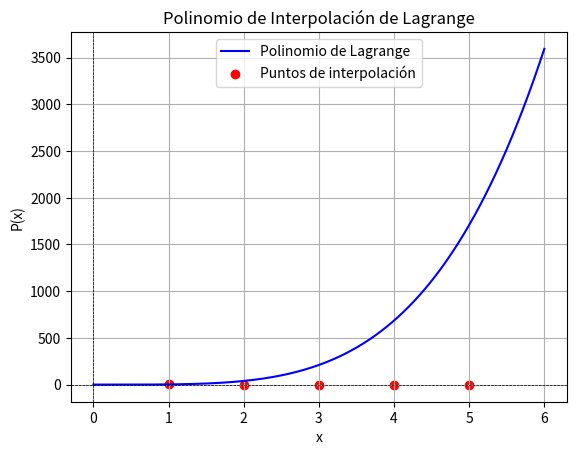

This chart was generated by the following Python code:
import matplotlib.pyplot as plt
import numpy as np

def multiplicar_binomios(p1, p2):  
    # Grado del polinomio resultante
    grado = len(p1) + len(p2) - 2
    # Inicializar el polinomio resultante con ceros
    resultado = [0] * (grado + 1)
    
    # Multiplicar los polinomios
    for index_a, coef_a in enumerate(p1):
        for index_b, coef_b in enumerate(p2):
            resultado[index_a + index_b] += coef_a * coef_b

    return resultado


def evaluar_polinomio(polinomio, x):
    """Evalúa un polinomio en un valor x."""
    resultado = 0
    for i, coef in enumerate(polinomio):
        resultado += coef * (x ** i)
    return resultado


def main():
    # Puntos de interpolación
    x = [1, 2, 3, 4, 5]
    y = [2, 0.5, -2, -3.5, 0.5]

    n = len(x)
    polinomio_final = [0]  # Polinomio acumulado

    # Construcción del polinomio de interpolación
    for i in range(n):
        # Inicializar L_i como [1] (polinomio constante)
        L_i = [1]
        denominador = 1

        # Construir el término L_i
        for j in range(n):
            if i != j:
                # Multiplicar los binomios
                L_i = multiplicar_binomios(L_i, [1, -x[j]])
                denominador *= (x[i] - x[j])

        # Escalar L_i por y[i] / denominador
        L_i = [coef * (y[i] / denominador) for coef in L_i]

        # Sumar L_i al polinomio final
        polinomio_final = [a + b for a, b in zip(polinomio_final + [0] * (len(L_i) - len(polinomio_final)), L_i)]

    # Mostrar el polinomio final
    print("Polinomio de interpolación de Lagrange:")
    print(polinomio_final)

    # Evaluar el polinomio en varios puntos
    print("\nEvaluación del polinomio:")
    for xi in x:
        print(f"P({xi}) = {evaluar_polinomio(polinomio_final, xi)}")

    # Graficar el polinomio
    x_vals = np.linspace(min(x) - 1, max(x) + 1, 500)  # Valores de x para la gráfica
    y_vals = [evaluar_polinomio(polinomio_final, xi) for xi in x_vals]  # Evaluar el polinomio en esos puntos

    plt.plot(x_vals, y_vals, label="Polinomio de Lagrange", color="blue")
    plt.scatter(x, y, color="red", label="Puntos de interpolación")  # Puntos originales
    plt.title("Polinomio de Interpolación de Lagrange")
    plt.xlabel("x")
    plt.ylabel("P(x)")
    plt.axhline(0, color="black", linewidth=0.5, linestyle="--")
    plt.axvline(0, color="black", linewidth=0.5, linestyle="--")
    plt.legend()
    plt.grid()
    plt.show()


main()